The GitHub repository React-Developer751/new-ia contains a labelled image folder "studio_data" with 51 categories: accounting finance, agriculture farm, bakery, barber, bookstore, cafe, car repair, car showroom, car wash, cleaning, clinic doctor, coaching tuition, construction, dental, digital agency, ecommerce, electrician, event party, fast food, florist, grocery, gym, ice cream, indian thali, interior design, jewellery, juice bar, kurti store, law firm, logistics, mobile app, none, pet clinic, pharmacy, photography, plumbing, real estate, italian restaurant, SaaS, salon, saree boutique, school, shoe store, solar energy, spa, sushi, sweet shop, toy store, travel agency, wedding, yoga. Examples follow, each with its label.

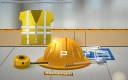
Label: construction

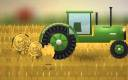
Label: agriculture farm

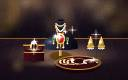
Label: jewellery

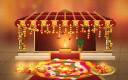
Label: wedding

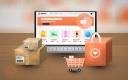
Label: ecommerce

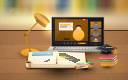
Label: coaching tuition
